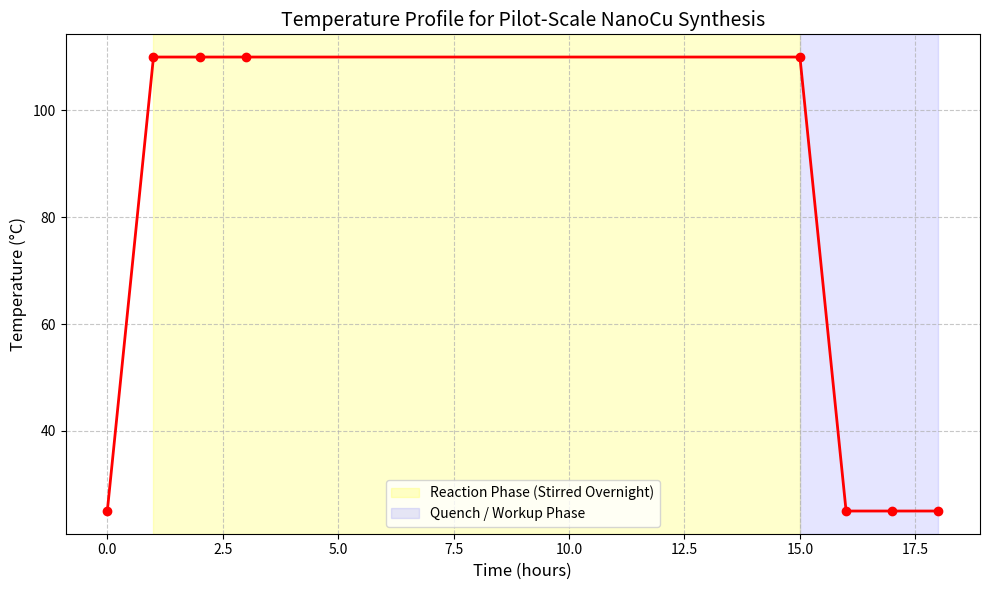

Source code (Python): (Note: this script raises an exception after producing the figure.)
import matplotlib.pyplot as plt
import numpy as np
import matplotlib.patches as patches

# Figure 1: Temperature Profile
time_hours = np.array([0, 1, 2, 3, 15, 16, 17, 18])
temperature = np.array([25, 110, 110, 110, 110, 25, 25, 25])

plt.figure(figsize=(10, 6))
plt.plot(time_hours, temperature, marker='o', linestyle='-', color='red', linewidth=2)
plt.title('Temperature Profile for Pilot-Scale NanoCu Synthesis', fontsize=14)
plt.xlabel('Time (hours)', fontsize=12)
plt.ylabel('Temperature (°C)', fontsize=12)
plt.grid(True, linestyle='--', alpha=0.7)
plt.axvspan(1, 15, color='yellow', alpha=0.2, label='Reaction Phase (Stirred Overnight)')
plt.axvspan(15, 18, color='blue', alpha=0.1, label='Quench / Workup Phase')
plt.legend()
plt.tight_layout()
plt.savefig('report/images/temperature_profile.png')
plt.close()

# Figure 2: Color Change Timeline
fig, ax = plt.subplots(figsize=(10, 3))
ax.set_xlim(0, 16)
ax.set_ylim(0, 1)
ax.axis('off')

# Create a gradient or distinct color blocks
colors = ['#008080', '#2E8B57', '#556B2F', '#8B4513', '#654321']
positions = [0, 4, 8, 12, 16]

for i in range(len(colors) - 1):
    rect = patches.Rectangle((positions[i], 0), positions[i+1] - positions[i], 1, color=colors[i])
    ax.add_patch(rect)

# Add final color
rect = patches.Rectangle((positions[-2], 0), positions[-1] - positions[-2], 1, color=colors[-1])
ax.add_patch(rect)

ax.text(2, 0.5, 'Blue-Green\n(Precursor)', color='white', ha='center', va='center', fontsize=12, fontweight='bold')
ax.text(14, 0.5, 'Brown\n(NanoCu)', color='white', ha='center', va='center', fontsize=12, fontweight='bold')

plt.title('Expected Color Change During Synthesis', fontsize=14)
plt.tight_layout()
plt.savefig('report/images/color_change.png')
plt.close()
